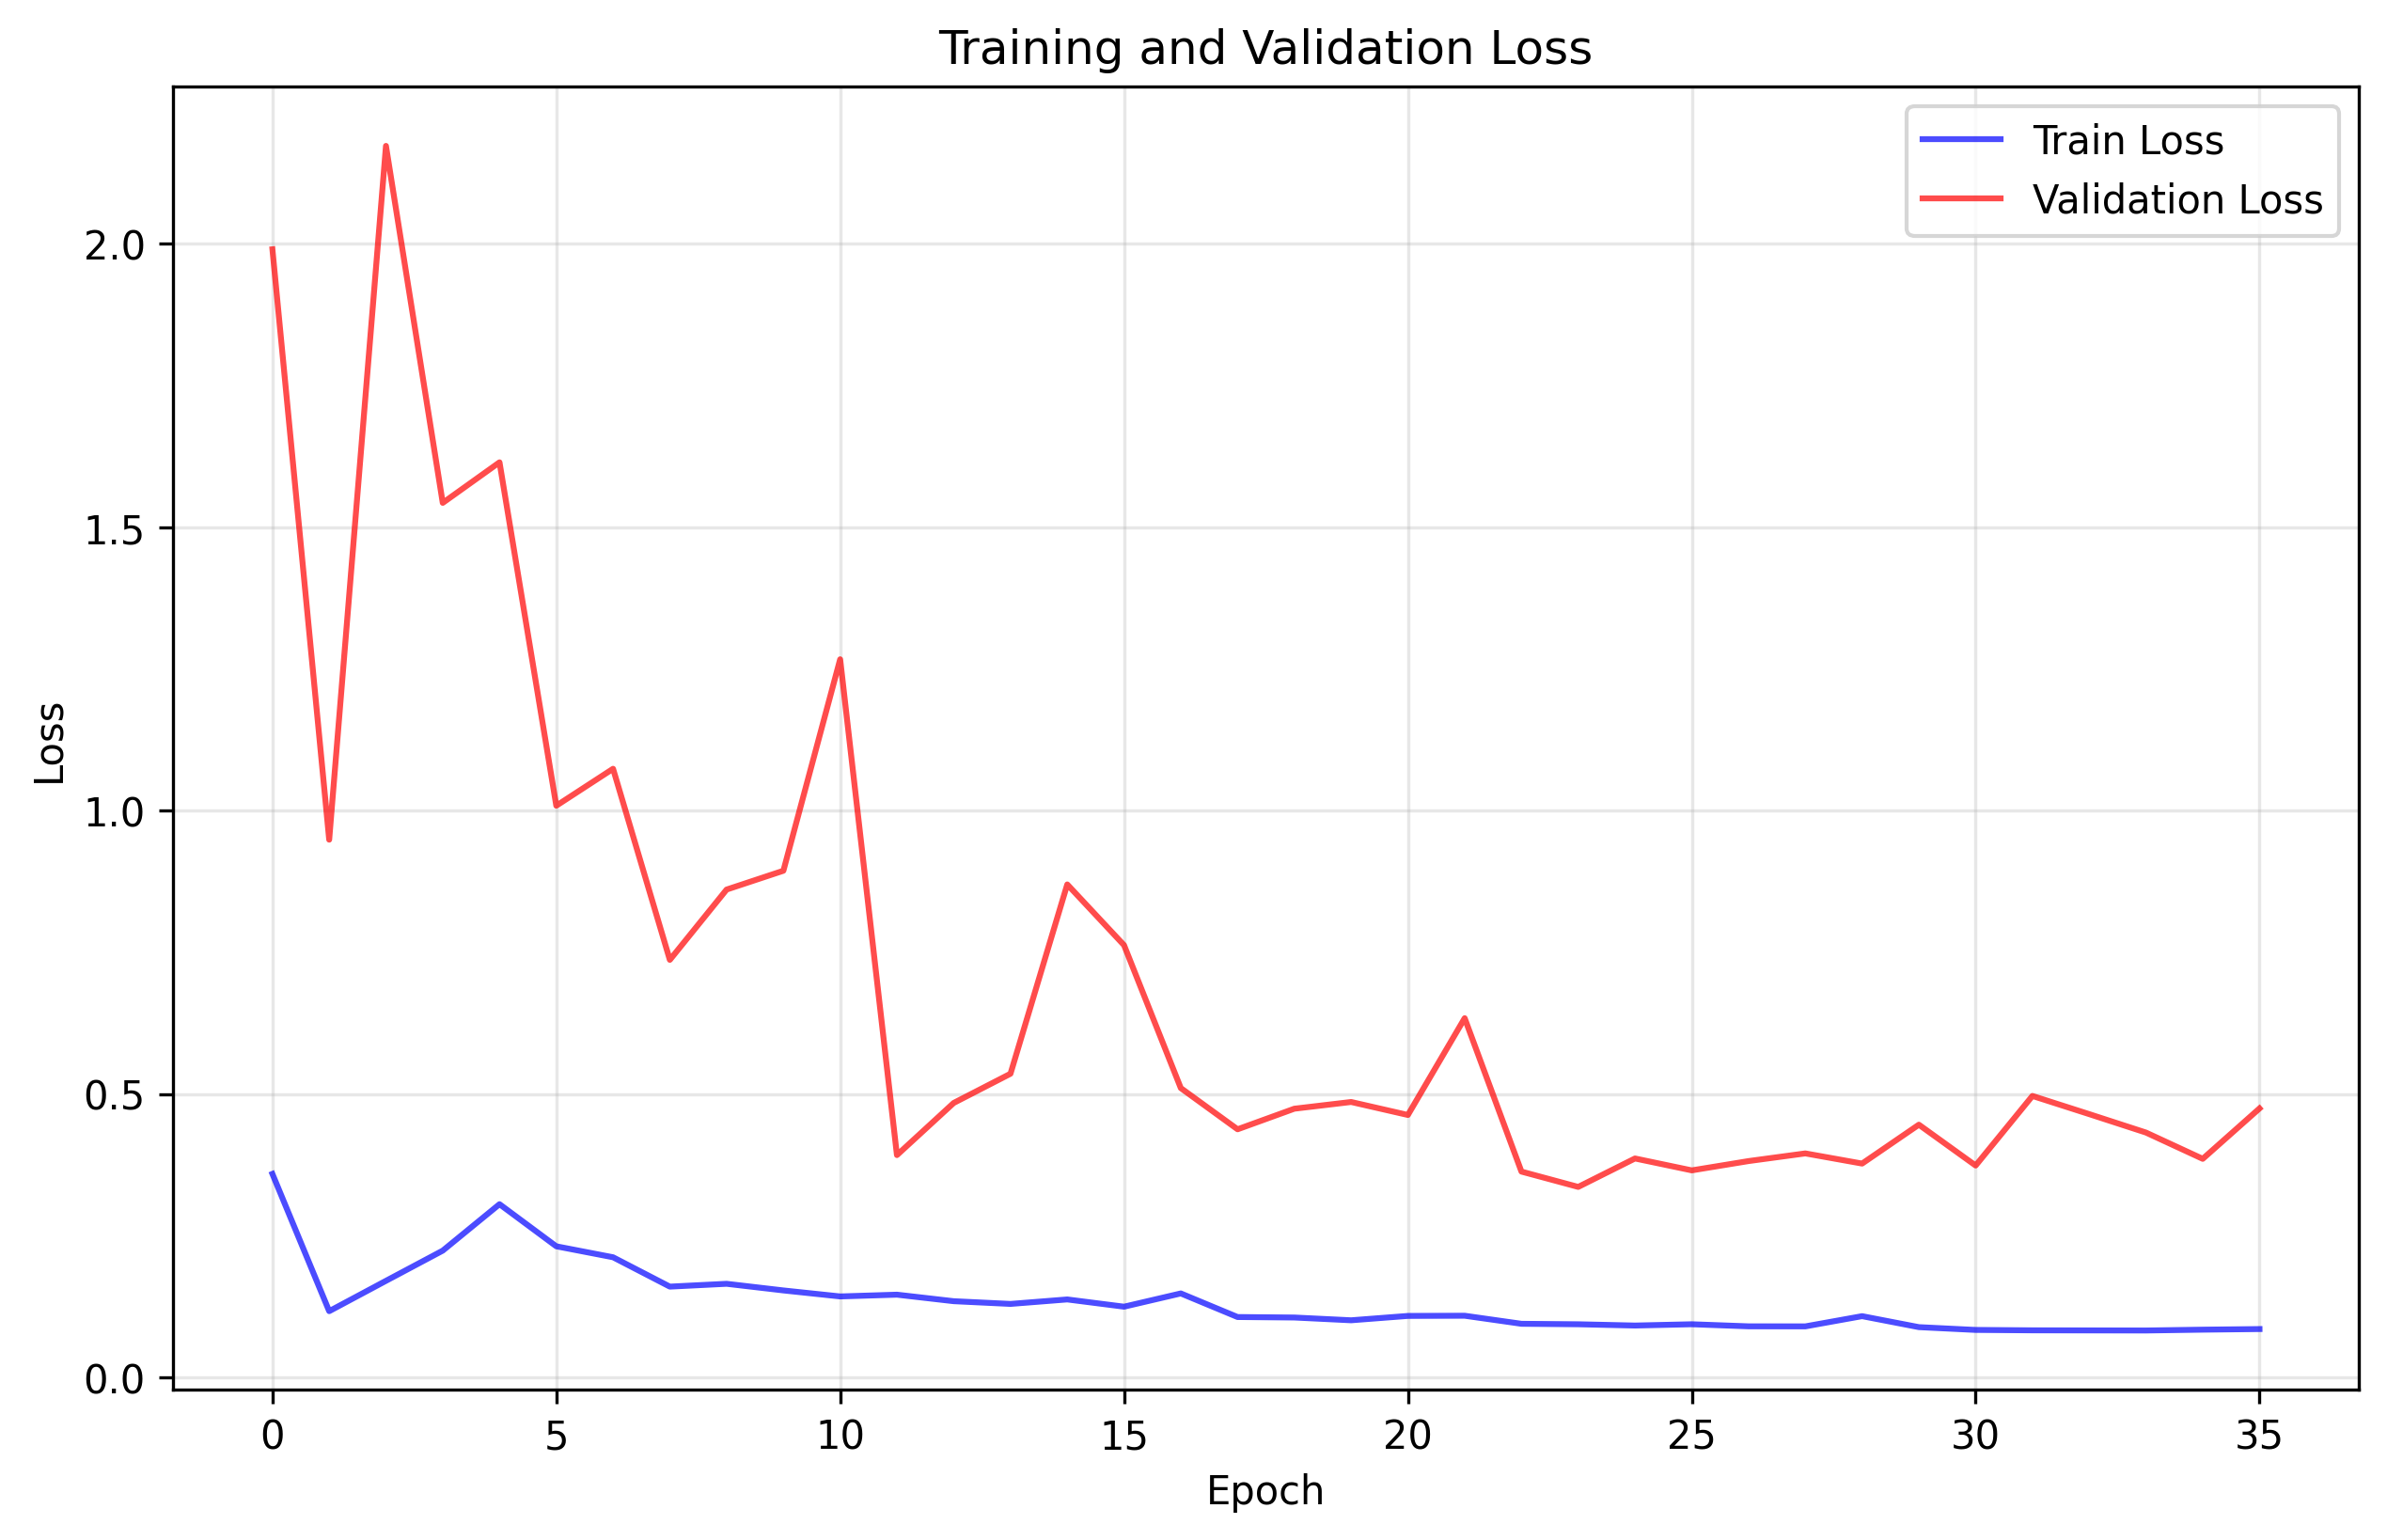

Source data for this figure (header and first rows):
train_loss, val_loss
0.3589, 1.99
0.1167, 0.9486
0.1703, 2.173
0.2236, 1.543
0.3055, 1.614
0.2312, 1.009
0.2119, 1.074
0.1601, 0.7366
0.1651, 0.8606
0.1534, 0.8938
0.1428, 1.267
0.1459, 0.3921
0.1343, 0.4841
0.1296, 0.5357
0.1374, 0.8697
0.1247, 0.7625
0.1481, 0.5104
0.1064, 0.4377
0.1056, 0.474
0.1007, 0.4858
0.1084, 0.4629
0.1087, 0.6337
0.09448, 0.363
0.09365, 0.336
0.09139, 0.3862
0.09367, 0.3652
0.09001, 0.3816
0.08993, 0.3951
0.108, 0.3772
0.08858, 0.4458
0.08366, 0.3737
0.08295, 0.4965
0.0828, 0.4644
0.08265, 0.4319
0.08411, 0.3855
0.0852, 0.4745
